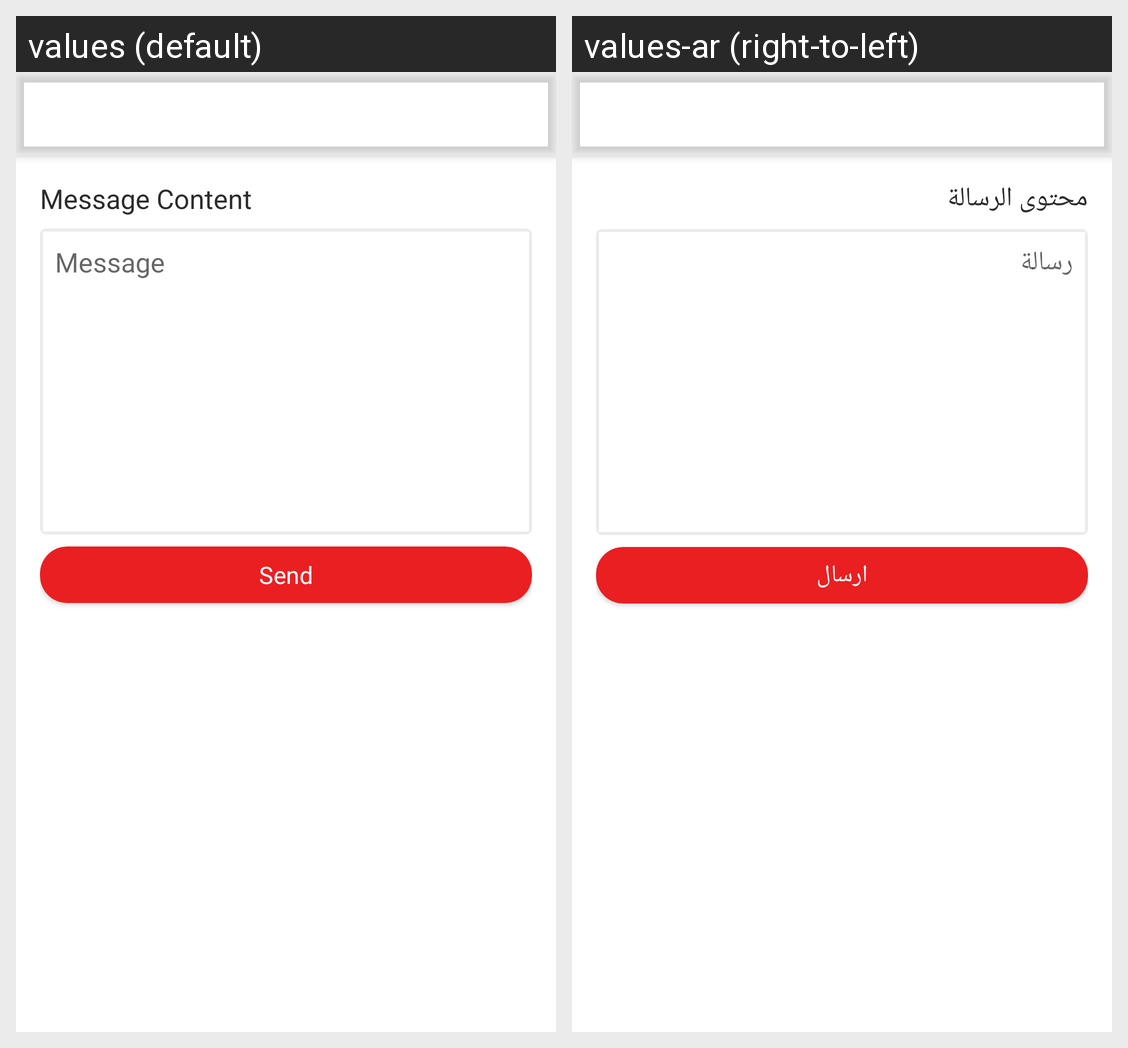

Translations of the strings shown on this Android screen, per locale in the grid:
Android screen res/layout/fragment_message.xml rendered under 2 locales, left to right: values (default), values-ar (right-to-left). Device: Nexus 5 (rendered at 1080×1920; each locale shown at half size, 540×960, under a caption strip naming it); theme AppTheme.
Strings drawn on this screen, with the default value and each locale's value (text and hints the layout hard-codes, and strings that could not be matched under every locale, appear in the picture but are not listed):

message_content
  values: Message Content
  values-ar: محتوى الرسالة

message
  values: Message
  values-ar: رسالة

send
  values: Send
  values-ar: ارسال
